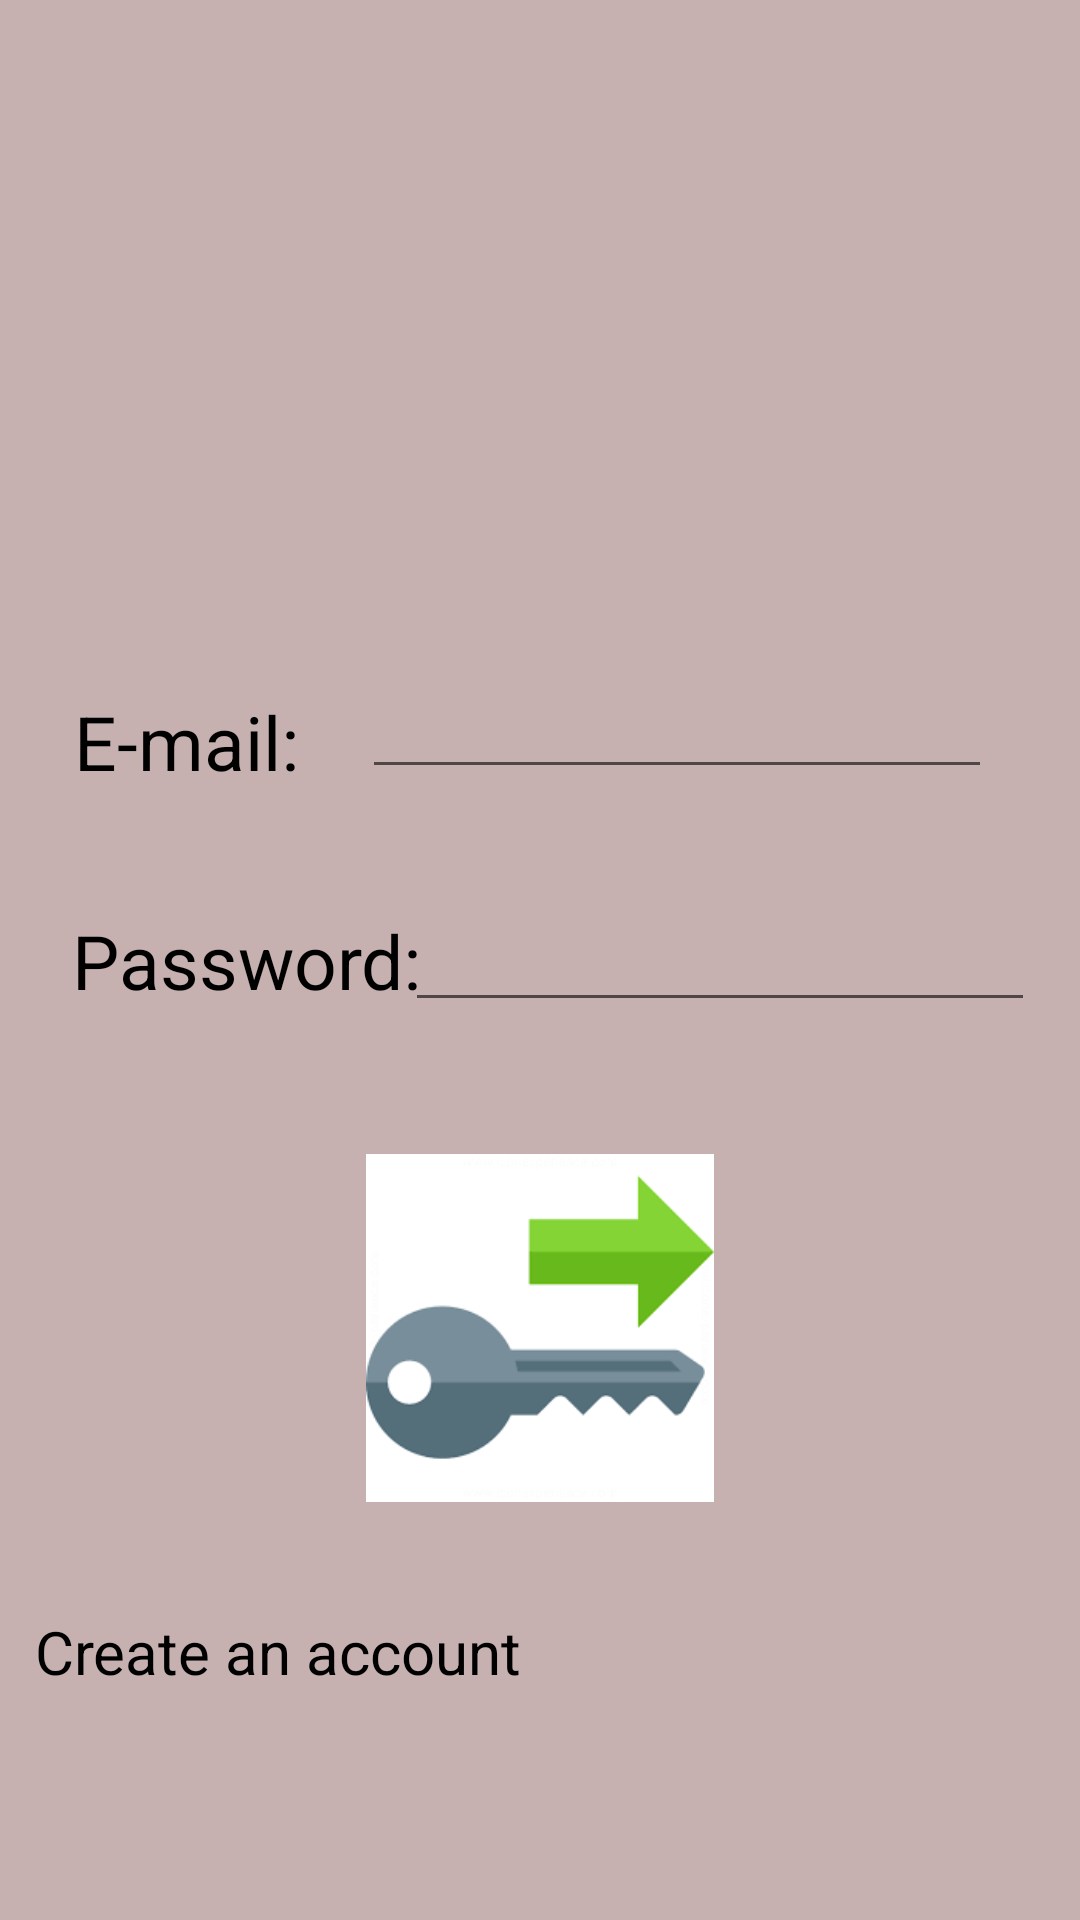

The Android layout XML behind this screen, and the referenced resources:
<!-- AndroidManifest.xml: application theme Theme.BookSt -->
<!-- res/layout/activity_log_in.xml -->
<?xml version="1.0" encoding="utf-8"?>
<androidx.constraintlayout.widget.ConstraintLayout xmlns:android="http://schemas.android.com/apk/res/android"
    xmlns:app="http://schemas.android.com/apk/res-auto"
    xmlns:tools="http://schemas.android.com/tools"
    android:layout_width="match_parent"
    android:layout_height="match_parent"
    android:background="#C6B0B0"
    tools:context=".LogInAct">

    <ImageView
        android:id="@+id/imageView3"
        android:layout_width="414dp"
        android:layout_height="161dp"
        app:layout_constraintBottom_toBottomOf="parent"
        app:layout_constraintEnd_toEndOf="parent"
        app:layout_constraintHorizontal_bias="1.0"
        app:layout_constraintStart_toStartOf="parent"
        app:layout_constraintTop_toTopOf="parent"
        app:layout_constraintVertical_bias="0.063"
        app:srcCompat="@drawable/wew" />

    <TextView
        android:id="@+id/textView8"
        android:layout_width="wrap_content"
        android:layout_height="wrap_content"
        android:text="E-mail:"
        android:textColor="#000000"
        android:textSize="25sp"
        app:layout_constraintBottom_toBottomOf="parent"
        app:layout_constraintEnd_toEndOf="parent"
        app:layout_constraintHorizontal_bias="0.086"
        app:layout_constraintStart_toStartOf="parent"
        app:layout_constraintTop_toTopOf="parent"
        app:layout_constraintVertical_bias="0.38" />

    <TextView
        android:id="@+id/textView9"
        android:layout_width="wrap_content"
        android:layout_height="wrap_content"
        android:text="Password:"
        android:textColor="#000000"
        android:textSize="25sp"
        app:layout_constraintBottom_toBottomOf="parent"
        app:layout_constraintEnd_toEndOf="parent"
        app:layout_constraintHorizontal_bias="0.098"
        app:layout_constraintStart_toStartOf="parent"
        app:layout_constraintTop_toTopOf="parent" />

    <EditText
        android:id="@+id/emailField"
        android:layout_width="wrap_content"
        android:layout_height="wrap_content"
        android:ems="10"
        android:inputType="textEmailAddress"
        android:textColor="#000000"
        app:layout_constraintBottom_toBottomOf="parent"
        app:layout_constraintEnd_toEndOf="parent"
        app:layout_constraintHorizontal_bias="0.805"
        app:layout_constraintStart_toStartOf="parent"
        app:layout_constraintTop_toTopOf="parent"
        app:layout_constraintVertical_bias="0.37" />

    <EditText
        android:id="@+id/passField"
        android:layout_width="wrap_content"
        android:layout_height="wrap_content"
        android:layout_marginStart="120dp"
        android:layout_marginLeft="120dp"
        android:ems="10"
        android:inputType="textPassword"
        android:textColor="#000000"
        app:layout_constraintBottom_toBottomOf="parent"
        app:layout_constraintEnd_toEndOf="parent"
        app:layout_constraintStart_toStartOf="parent"
        app:layout_constraintTop_toTopOf="parent" />

    <ImageView
        android:id="@+id/logIn"
        android:layout_width="126dp"
        android:layout_height="116dp"
        app:layout_constraintBottom_toBottomOf="parent"
        app:layout_constraintEnd_toEndOf="parent"
        app:layout_constraintStart_toStartOf="parent"
        app:layout_constraintTop_toTopOf="parent"
        app:layout_constraintVertical_bias="0.734"
        app:srcCompat="@drawable/gghg" />

    <TextView
        android:id="@+id/signUpTxt"
        android:layout_width="216dp"
        android:layout_height="40dp"
        android:text="Create an account"
        android:textColor="#000000"
        android:textSize="20sp"
        app:layout_constraintBottom_toBottomOf="parent"
        app:layout_constraintEnd_toEndOf="parent"
        app:layout_constraintHorizontal_bias="0.082"
        app:layout_constraintStart_toStartOf="parent"
        app:layout_constraintTop_toTopOf="parent"
        app:layout_constraintVertical_bias="0.895" />
</androidx.constraintlayout.widget.ConstraintLayout>
<!-- resources referenced by this layout -->
<resources>
  <!-- drawable gghg: png bitmap (drawable-v24, 2634 bytes) -->
  <style name="Theme.BookSt" parent="Theme.MaterialComponents.DayNight.DarkActionBar">
          
          <item name="colorPrimary">@color/purple_500</item>
          <item name="colorPrimaryVariant">@color/purple_700</item>
          <item name="colorOnPrimary">@color/white</item>
          <item name="windowActionBar">false</item>
          <item name="windowNoTitle">true</item>
          
          <item name="colorSecondary">@color/teal_200</item>
          <item name="colorSecondaryVariant">@color/teal_700</item>
          <item name="colorOnSecondary">@color/black</item>
          
          <item name="android:statusBarColor" tools:targetApi="l">?attr/color</item>
          
      </style>
  <!-- not gathered from this repository: default colours our renderer supplied (Android Studio template values) -->
  <color name="purple_500">#FF6200EE</color>
  <color name="purple_700">#FF3700B3</color>
  <color name="teal_200">#FF03DAC5</color>
  <color name="teal_700">#FF018786</color>
  <color name="black">#FF000000</color>
  <color name="white">#FFFFFFFF</color>
</resources>
